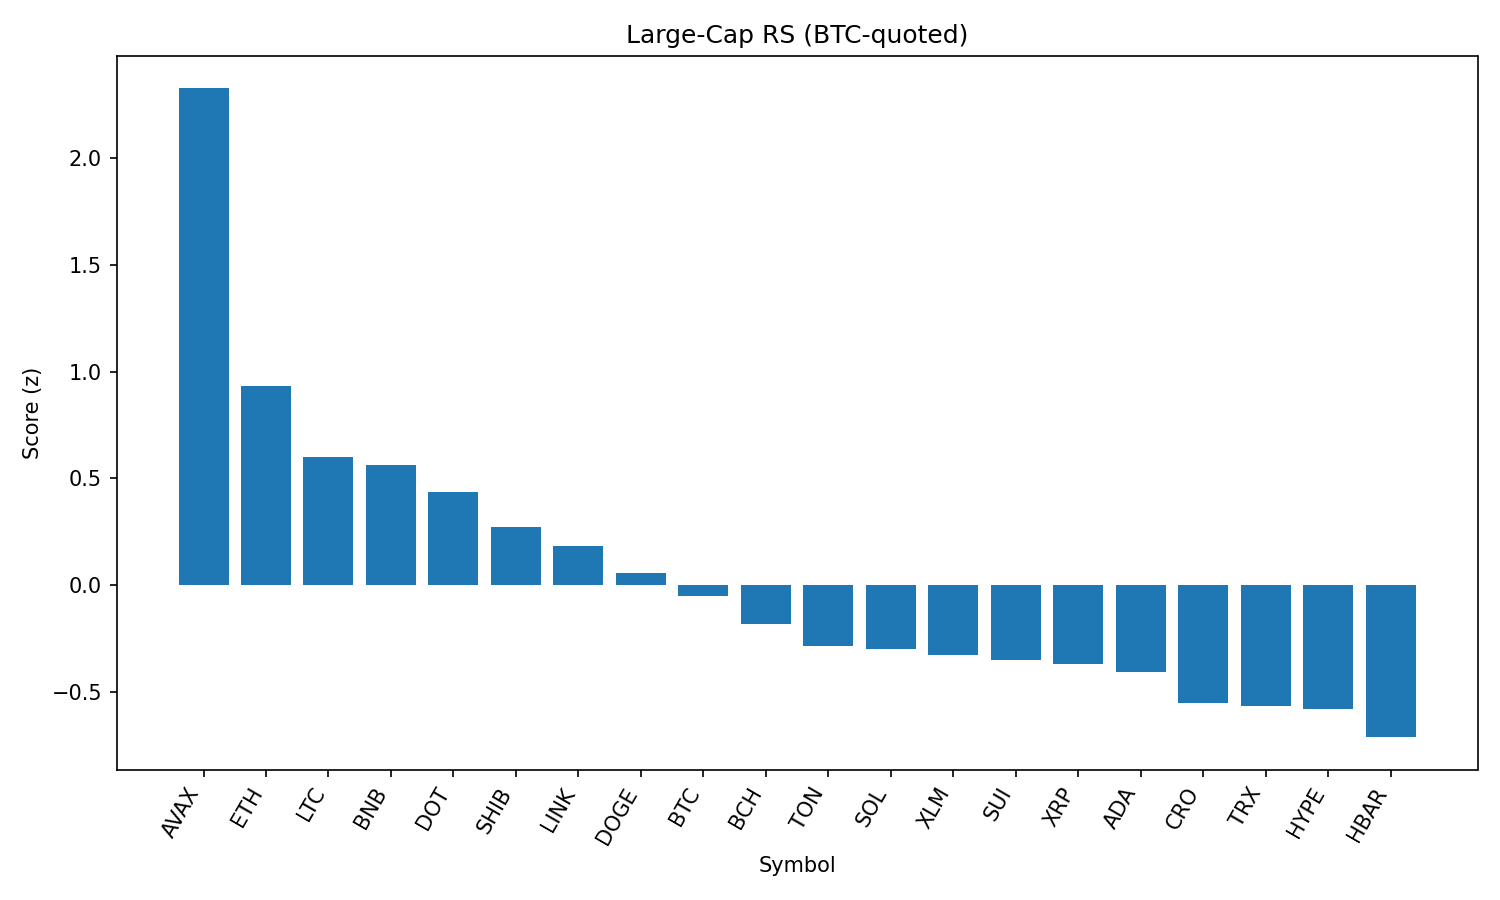

The file beside this chart, header and first rows:
rank, name, symbol, price_btc, price_usd, pct_1h_btc, pct_24h_btc, pct_7d_btc, market_cap_rank, market_cap_usd, volume_usd, score
1, Avalanche, AVAX, 0.0002229, 24.58, 1.03, 1.381, 2.222, 23, 10384778833, 317408221, 2.324
2, Ethereum, ETH, 0.03882, 4278, 0.5909, 0.1831, -3.382, 2, 516740337917, 16220956213, 0.9345
3, Litecoin, LTC, 0.001018, 112.2, 0.3556, 0.1785, 0.2616, 28, 8555354363, 269681187, 0.5998
4, BNB, BNB, 0.007802, 859.9, 0.0363, 1.631, -1.072, 5, 119715190109, 981213762, 0.5634
5, Polkadot, DOT, 3.454e-05, 3.81, 0.2709, 0.2302, -0.661, 35, 5795649519, 160235396, 0.4383
6, Shiba Inu, SHIB, 1.11152e-10, 1.225e-05, 0.3133, -0.2094, -2.524, 31, 7220960544, 126882267, 0.2741
7, Chainlink, LINK, 0.000201, 22.15, 0.1816, 0.5056, -6.521, 13, 15019015139, 612955167, 0.1829
8, Dogecoin, DOGE, 1.95e-06, 0.2146, 0.04551, 0.3706, -1.846, 9, 32365048817, 1154857789, 0.0592
9, Bitcoin, BTC, 1.0, 110197, 0.0, 0.0, 0.0, 1, 2195232826790, 26320486848, -0.04919
10, Bitcoin Cash, BCH, 0.005412, 596.5, 0.2435, -2.019, 8.027, 20, 11887905223, 444607873, -0.1813
11, Toncoin, TON, 2.77e-05, 3.05, 0.1068, -0.5929, -3.797, 30, 7840955322, 106640621, -0.2839
12, Solana, SOL, 0.001827, 201.4, 0.003358, -0.4655, -0.9208, 6, 109070490634, 3505295642, -0.3002
13, Stellar, XLM, 3.23e-06, 0.356, -0.08767, -0.04576, -1.398, 22, 11293160875, 100437876, -0.3259
14, Sui, SUI, 3.033e-05, 3.34, 0.03862, -0.781, -0.2671, 19, 11929686908, 551151948, -0.3503
15, XRP, XRP, 2.543e-05, 2.8, -0.1446, 0.0734, -1.391, 4, 167121351673, 2805001762, -0.3684
16, Cardano, ADA, 7.45e-06, 0.821, -0.1769, 0.1511, -1.453, 11, 29976744460, 930509031, -0.4042
17, Cronos, CRO, 2.43e-06, 0.2682, -0.1248, 0.7504, -14.72, 26, 9013733889, 87425457, -0.5525
18, TRON, TRX, 2.97e-06, 0.327, 0.02864, -0.9042, -4.417, 10, 30950686246, 605340082, -0.5632
19, Hyperliquid, HYPE, 0.000418, 46.07, -0.194, -0.6301, 3.11, 17, 12474471463, 232969519, -0.5811
20, Hedera, HBAR, 1.95e-06, 0.2152, -0.2011, -0.1191, -5.818, 25, 9123338333, 100636375, -0.7109
21, Figure Heloc, FIGR_HELOC, 9.13e-06, 1.006, 0.1031, -2.207, 0.6076, 18, 12322492236, 20263362, -0.7666
